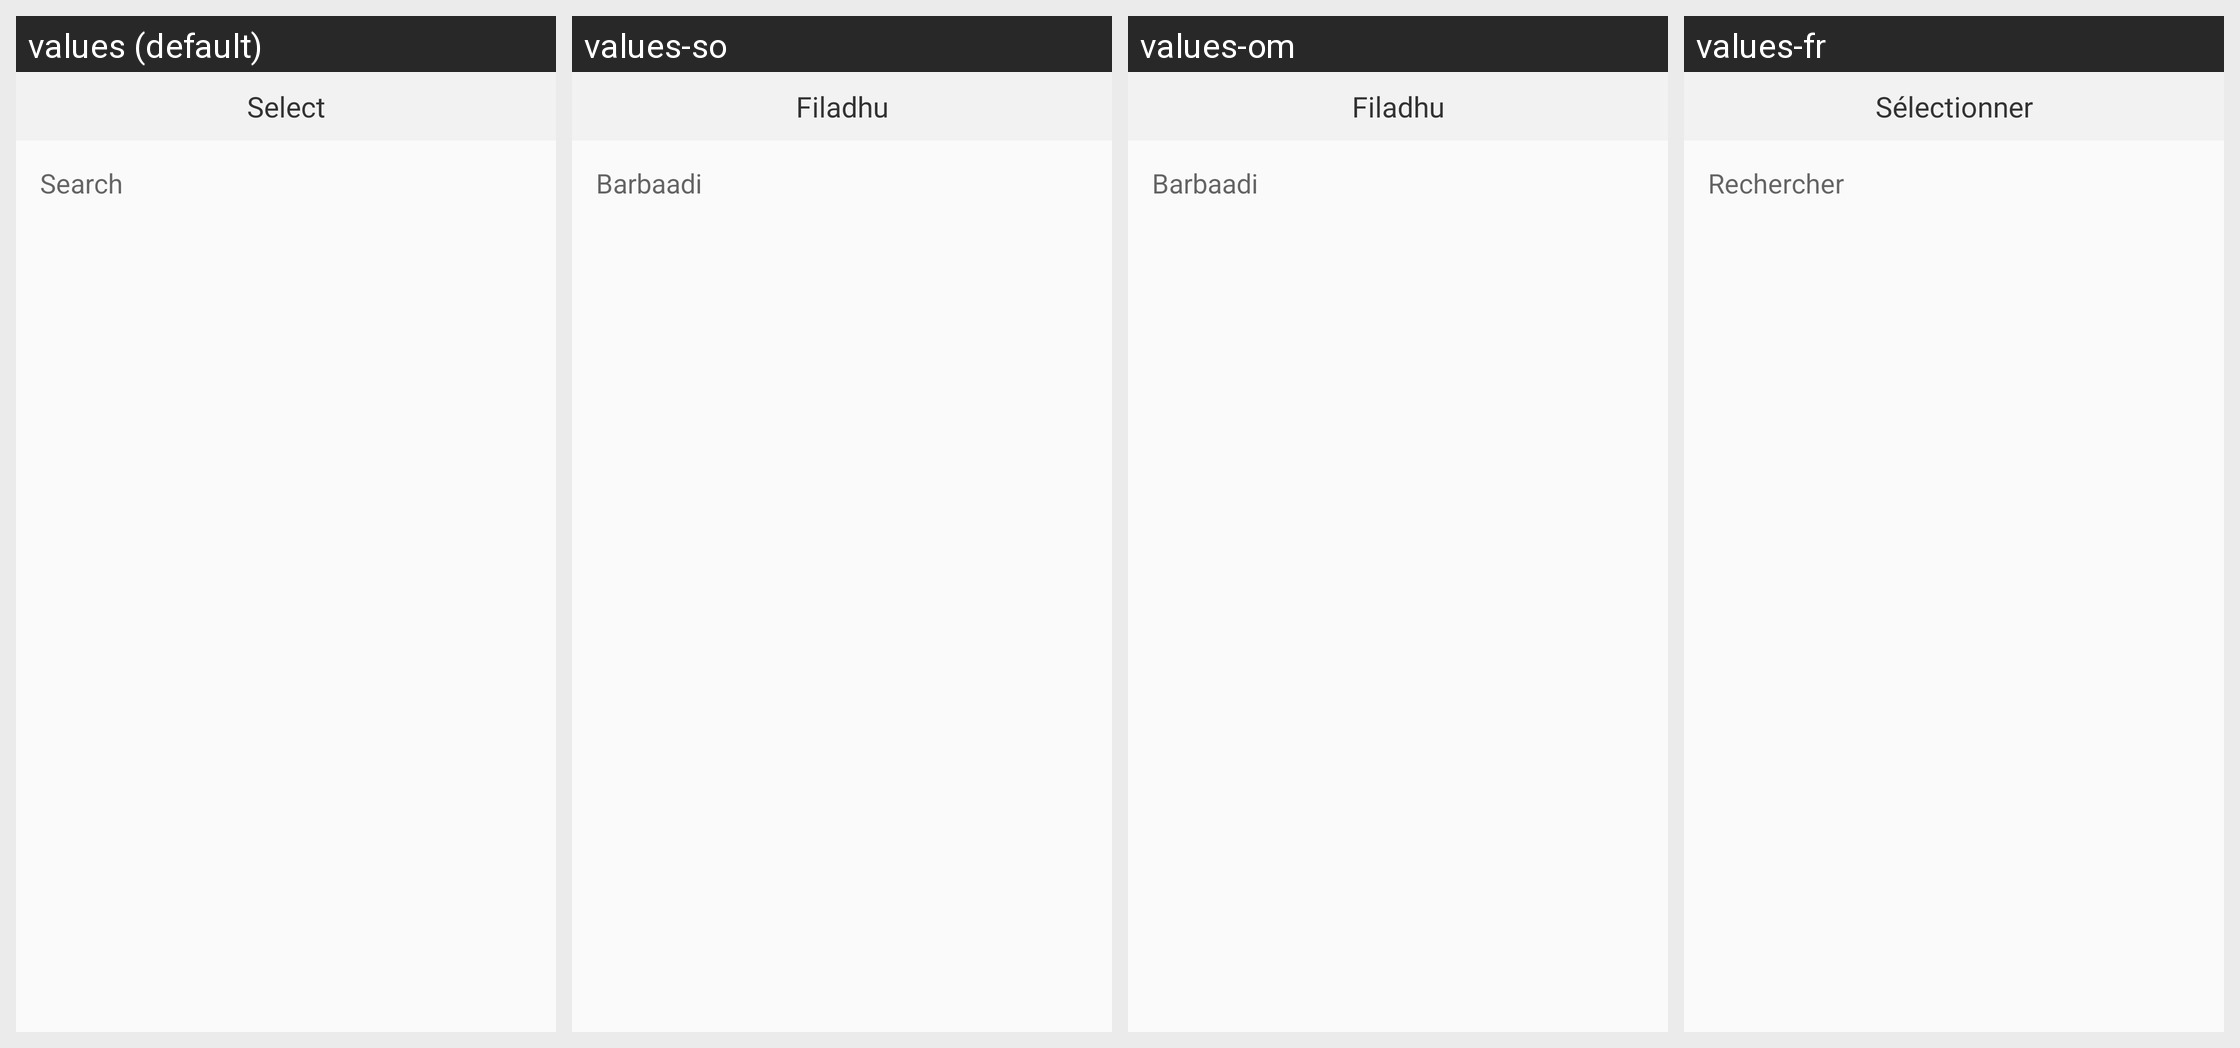

The same Android screen rendered under several of its app's locales, left to right. List the strings drawn on it with the default value and each locale's translation.
Android screen res/layout/country_picker.xml rendered under 4 locales, left to right: values (default), values-so, values-om, values-fr. Device: Nexus 5 (rendered at 1080×1920; each locale shown at half size, 540×960, under a caption strip naming it); theme AppTheme.
Other locales in the repository, not shown: values-am, values-ar, values-as, values-es, values-gu, values-hi, values-kn, values-ml, values-or, values-ta, values-te, values-ti.
Strings drawn on this screen, with the default value and each locale's value (text and hints the layout hard-codes, and strings that could not be matched under every locale, appear in the picture but are not listed):

select
  values: Select
  values-so: Filadhu
  values-om: Filadhu
  values-fr: Sélectionner

search
  values: Search
  values-so: Barbaadi
  values-om: Barbaadi
  values-fr: Rechercher
